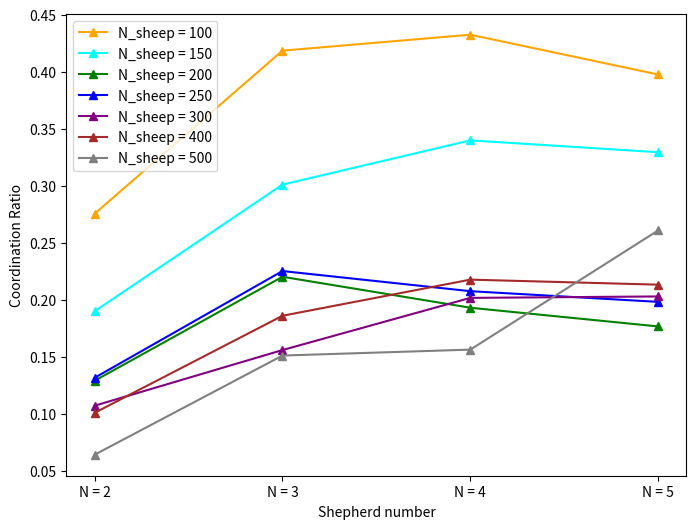

The script that saved this image: (Note: this script raises an exception after producing the figure.)
import matplotlib.pyplot as plt
import numpy as np

# plot the coordinate rate for different number of shepherds in different experiments
plt.figure(figsize=(8, 6), dpi=300)

Coordinate_rate_1 = [0.27566821, 0.41870727, 0.43268498, 0.39779931]
Coordinate_rate_2 = [0.19009225, 0.30122245, 0.34001382, 0.32961186]
Coordinate_rate_3 = [0.12916332, 0.2203914,  0.19322434, 0.1768058 ]
Coordinate_rate_4 = [0.13176278, 0.22539609, 0.20774006, 0.19836793]
Coordinate_rate_5 = [0.10728878, 0.15610854, 0.20185862, 0.20313016]
Coordinate_rate_6 = [0.101035, 0.186179, 0.217867, 0.213464]
Coordinate_rate_7 = [0.064301, 0.151275, 0.156486, 0.261062]

x = np.arange(1, 5)

plt.plot(x, Coordinate_rate_1, '^-', color = 'orange', label = "N_sheep = 100")
plt.plot(x, Coordinate_rate_2, '^-', color = 'cyan', label = "N_sheep = 150")
plt.plot(x, Coordinate_rate_3, '^-', color = 'green', label = "N_sheep = 200")
plt.plot(x, Coordinate_rate_4, '^-', color = 'blue', label = "N_sheep = 250")
plt.plot(x, Coordinate_rate_5, '^-', color = 'purple', label = "N_sheep = 300")
plt.plot(x, Coordinate_rate_6, '^-', color = 'brown', label = "N_sheep = 400")
plt.plot(x, Coordinate_rate_7, '^-', color = 'grey', label = "N_sheep = 500")

plt.xticks(x, ["N = 2", "N = 3", "N = 4", "N = 5"])

plt.xlabel("Shepherd number")
plt.ylabel("Coordination Ratio")

plt.legend(loc = "best")
plt.savefig("./figures/Coordination_Ratio.png")
plt.show()


